Run: headless pygame with SDL's dummy video driver; simulated clock (each Clock.tick advances the game by its frame time, no real sleeping); random seed 0; keys injected as events and as key.get_pressed() state; mouse plan: one left click at the window centre at the start of phase 2, then a move to the lower-right quarter at the start of phase 3.
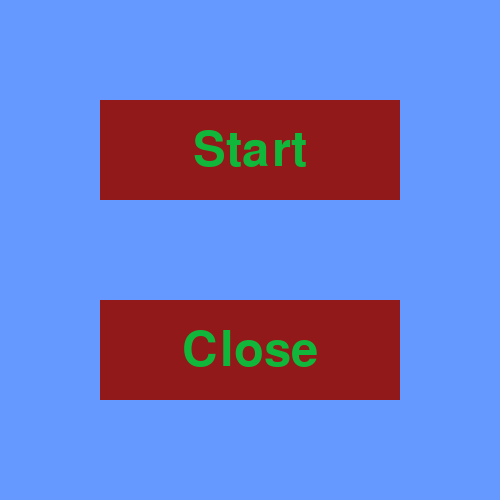
Frame 1 of 4 · flips 1–60 · no input
Frame 2 of 4 · flips 61–180 · clicked the window centre · tapped SPACE, RETURN · held RIGHT (→), D · screen unchanged from frame 1, image omitted
Frame 3 of 4 · flips 181–300 · moved the mouse to the lower-right quarter · held DOWN (↓), S · screen unchanged from frame 2, image omitted
Frame 4 of 4 · flips 301–420 · held LEFT (←), A, UP (↑), W · screen unchanged from frame 3, image omitted

The pygame program that drew these frames:

import pygame
import random
from math import sin, cos, radians

pygame.init()
font = pygame.font.Font(None, 72)


class Player(object):
    def __init__(self, x, y, radius, vel=7):
        self.x = x
        self.y = y
        self.radius = radius
        self.vel = vel


player = Player(250, 250, 15)


class Obstacle(object):
    def __init__(self):
        self.x = random.randint(0, 100)
        self.y = random.randint(0, 100)
        self.w = 50
        self.h = self.w
        self.vel = 5
        self.direction = random.randint(0, 360)
        self.xv = sin(radians(self.direction)) * 3
        self.yv = cos(radians(self.direction)) * 3

    def Move(self):
        self.x += self.xv
        self.y += self.yv

    def DrawObst(self, screen):
        pygame.draw.rect(screen, (0, 223, 217), (self.x, self.y, self.w, self.h))


def CreateObst(x):
    return [Obstacle() for i in range(1, x)]


amount = 10
obstacles = CreateObst(amount)



def Collided():
    for obstacle in obstacles:
        if obstacle.x < player.x - player.radius and player.x - player.radius < obstacle.x + obstacle.w \
                and obstacle.y < player.y + player.radius and player.y - player.radius < obstacle.y + obstacle.h:
            return True


def CheckOut():
    for obstacle in obstacles:
        if obstacle.x < 0 or obstacle.x + obstacle.w > 500:
            obstacle.xv *= -1
        if obstacle.y < 0 or obstacle.y + obstacle.h > 500:
            obstacle.yv *= -1


class SceneBase:
    def __init__(self):
        self.next = self

    def ProcessInput(self, events, pressed_keys):
        print("uh-oh, you didn't override this in the child class")

    def Update(self):
        print("uh-oh, you didn't override this in the child class")

    def Render(self, screen):
        print("uh-oh, you didn't override this in the child class")

    def SwitchToScene(self, next_scene):
        self.next = next_scene

    def Terminate(self):
        self.SwitchToScene(None)


def run_game(width, height, fps, starting_scene):
    screen = pygame.display.set_mode((width, height))
    clock = pygame.time.Clock()
    active_scene = starting_scene

    while active_scene != None:
        pressed_keys = pygame.key.get_pressed()

        # Event filtering
        filtered_events = []
        for event in pygame.event.get():
            quit_attempt = False
            if event.type == pygame.QUIT:
                quit_attempt = True
            elif event.type == pygame.KEYDOWN:
                alt_pressed = pressed_keys[pygame.K_LALT] or \
                              pressed_keys[pygame.K_RALT]
                if event.key == pygame.K_ESCAPE:
                    quit_attempt = True
                elif event.key == pygame.K_F4 and alt_pressed:
                    quit_attempt = True

            if quit_attempt:
                active_scene.Terminate()
            else:
                filtered_events.append(event)

        active_scene.ProcessInput(filtered_events, pressed_keys)
        active_scene.Update()
        active_scene.Render(screen)

        active_scene = active_scene.next

        pygame.display.flip()
        clock.tick(fps)


class TitleScene(SceneBase):
    def __init__(self):
        SceneBase.__init__(self)

    def ProcessInput(self, events, pressed_keys):
        for event in events:
            if event.type == pygame.MOUSEBUTTONDOWN:
                click_pos = pygame.mouse.get_pos()
                if event.button == 1 and 100 < click_pos[0] < 400 and 100 < click_pos[1] < 200:
                    self.SwitchToScene(GameScene())
                if event.button == 1 and 100 < click_pos[0] < 400 and 300 < click_pos[1] < 400:
                    self.Terminate()

    def Update(self):
        pass

    def Render(self, screen):
        screen.fill((102, 153, 255))
        pygame.draw.rect(screen, (146, 25, 25), (100, 100, 300, 100))
        text = font.render("Start", 1, (16, 183, 59))
        place = text.get_rect(center=(250, 150))
        text.get_rect()
        screen.blit(text, place)
        pygame.draw.rect(screen, (146, 25, 25), (100, 300, 300, 100))
        text = font.render("Close", 1, (16, 183, 59))
        place = text.get_rect(center=(250, 350))
        text.get_rect()
        screen.blit(text, place)


class GameScene(SceneBase):
    def __init__(self):
        SceneBase.__init__(self)

    def ProcessInput(self, events, pressed_keys):
        for event in events:
            pass
        if pressed_keys[
            pygame.K_LEFT] and player.x > player.vel:  # Making sure the top left position of our character is greater than our vel so we never move off the screen.
            player.x -= player.vel

        if pressed_keys[
            pygame.K_RIGHT] and player.x < 500 - player.vel - player.radius:  # Making sure the top right corner of our character is less than the screen width - its width
            player.x += player.vel

        if pressed_keys[pygame.K_UP] and player.y > player.vel:  # Same principles apply for the y coordinate
            player.y -= player.vel

        if pressed_keys[pygame.K_DOWN] and player.y < 500 - player.radius - player.vel:
            player.y += player.vel

    def Update(self):
        CheckOut()
        for obstacle in obstacles:
            obstacle.Move()
        if Collided():
            self.SwitchToScene(DeathScene())

    def Render(self, screen):
        screen.fill((122, 126, 164))
        for obstacle in obstacles:
            obstacle.DrawObst(screen)
            obstacle.Move()
        pygame.draw.circle(screen, (255, 0, 0), (player.x, player.y), player.radius)


class DeathScene(SceneBase):
    def __init__(self):
        SceneBase.__init__(self)

    def ProcessInput(self, events, pressed_keys):
        for event in events:
            if event.type == pygame.MOUSEBUTTONDOWN:
                click_pos = pygame.mouse.get_pos()
                if event.button == 1 and 100 < click_pos[0] < 400 and 100 < click_pos[1] < 200:
                    obstacles.clear()
                    self.SwitchToScene(GameScene())
                    obstacles.append(CreateObst(10))
                if event.button == 1 and 100 < click_pos[0] < 400 and 300 < click_pos[1] < 400:
                    self.Terminate()

    def Update(self):
        pass

    def Render(self, screen):
        screen.fill((0, 0, 0))
        screen.fill((102, 153, 255))
        pygame.draw.rect(screen, (146, 25, 25), (100, 100, 300, 100))
        text = font.render("Play Again", 1, (16, 183, 59))
        place = text.get_rect(center=(250, 150))
        text.get_rect()
        screen.blit(text, place)
        pygame.draw.rect(screen, (146, 25, 25), (100, 300, 300, 100))
        text = font.render("Exit", 1, (16, 183, 59))
        place = text.get_rect(center=(250, 350))
        text.get_rect()
        screen.blit(text, place)


run_game(500, 500, 60, TitleScene())
